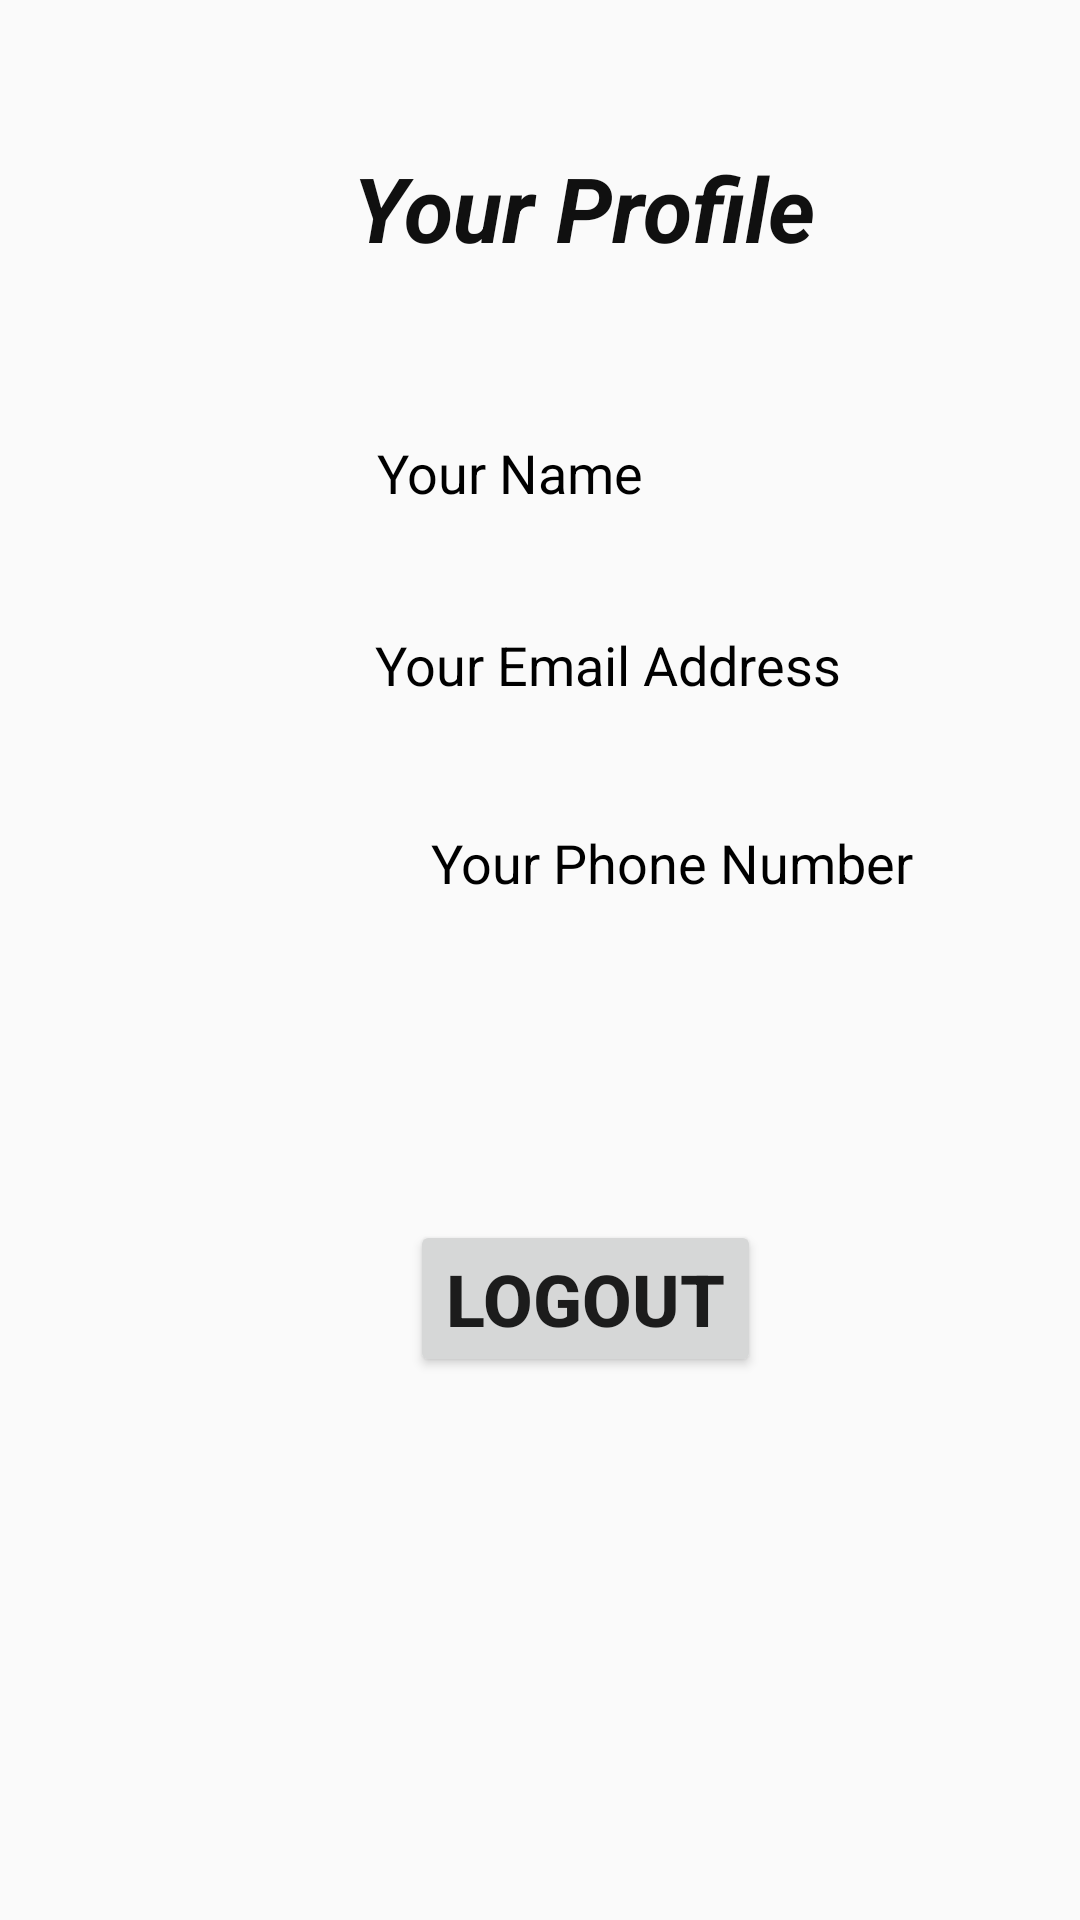

Android layout source for this screen:
<!-- AndroidManifest.xml: application theme AppTheme -->
<!-- res/layout/activity_main_guardian_page.xml -->
<?xml version="1.0" encoding="utf-8"?>
<androidx.constraintlayout.widget.ConstraintLayout xmlns:android="http://schemas.android.com/apk/res/android"
    xmlns:app="http://schemas.android.com/apk/res-auto"
    xmlns:tools="http://schemas.android.com/tools"
    android:layout_width="match_parent"
    android:layout_height="match_parent"
    tools:context=".mainGuardianPage">


    <TextView
        android:id="@+id/textView2"
        android:layout_width="wrap_content"
        android:layout_height="wrap_content"
        android:layout_marginStart="143dp"
        android:layout_marginLeft="143dp"
        android:layout_marginTop="49dp"
        android:layout_marginEnd="114dp"
        android:layout_marginRight="114dp"
        android:text="Your Profile"
        android:textColor="#101010"
        android:textSize="30sp"
        android:textStyle="bold|italic"
        app:layout_constraintEnd_toEndOf="parent"
        app:layout_constraintStart_toStartOf="parent"
        app:layout_constraintTop_toTopOf="parent" />

    <TextView
        android:id="@+id/fname"
        android:layout_width="186dp"
        android:layout_height="45dp"
        android:layout_marginStart="34dp"
        android:layout_marginLeft="34dp"
        android:layout_marginTop="56dp"
        android:layout_marginEnd="56dp"
        android:layout_marginRight="56dp"
        android:height="30dp"
        android:hint="Your Name "
        android:textColor="@android:color/black"
        android:textColorHint="@android:color/black"
        android:textSize="18sp"
        app:layout_constraintEnd_toEndOf="parent"
        app:layout_constraintStart_toEndOf="@+id/imageView8"
        app:layout_constraintTop_toBottomOf="@+id/textView2" />

    <TextView
        android:id="@+id/femail"
        android:layout_width="188dp"
        android:layout_height="47dp"
        android:layout_marginStart="33dp"
        android:layout_marginLeft="33dp"
        android:layout_marginTop="19dp"
        android:layout_marginEnd="54dp"
        android:layout_marginRight="54dp"
        android:hint="Your Email Address"
        android:textColor="@android:color/black"
        android:textColorHint="@android:color/black"
        android:textSize="18sp"
        app:layout_constraintEnd_toEndOf="parent"
        app:layout_constraintStart_toEndOf="@+id/imageView8"
        app:layout_constraintTop_toBottomOf="@+id/fname" />

    <TextView
        android:id="@+id/fphone"
        android:layout_width="188dp"
        android:layout_height="44dp"
        android:layout_marginStart="169dp"
        android:layout_marginLeft="169dp"
        android:layout_marginTop="19dp"
        android:layout_marginEnd="54dp"
        android:layout_marginRight="54dp"
        android:hint="Your Phone Number "
        android:textColor="@android:color/black"
        android:textColorHint="@android:color/black"
        android:textSize="18sp"
        app:layout_constraintEnd_toEndOf="parent"
        app:layout_constraintStart_toStartOf="parent"
        app:layout_constraintTop_toBottomOf="@+id/femail" />

    <ImageView
        android:id="@+id/imageView8"
        android:layout_width="99dp"
        android:layout_height="90dp"
        app:srcCompat="@mipmap/ic_launcher"
        tools:layout_editor_absoluteX="37dp"
        tools:layout_editor_absoluteY="185dp" />

    <Button
        android:id="@+id/button"
        android:layout_width="wrap_content"
        android:layout_height="wrap_content"
        android:layout_marginStart="162dp"
        android:layout_marginLeft="162dp"
        android:layout_marginEnd="132dp"
        android:layout_marginRight="132dp"
        android:layout_marginBottom="181dp"
        android:text="LOGOUT"
        android:onClick="gLog"
        android:textSize="24sp"
        android:textStyle="bold"
        app:layout_constraintBottom_toBottomOf="parent"
        app:layout_constraintEnd_toEndOf="parent"
        app:layout_constraintStart_toStartOf="parent" />
</androidx.constraintlayout.widget.ConstraintLayout>
<!-- resources referenced by this layout -->
<resources>
  <style name="AppTheme" parent="Theme.AppCompat.Light.NoActionBar">
          
          <item name="colorPrimary">@color/colorPrimary</item>
          <item name="colorPrimaryDark">@color/colorPrimaryDark</item>
          <item name="colorAccent">@color/colorAccent</item>
      </style>
  <!-- not gathered from this repository: default colours our renderer supplied (Android Studio template values) -->
  <color name="colorPrimary">#FF6200EE</color>
  <color name="colorPrimaryDark">#FF3700B3</color>
  <color name="colorAccent">#FF03DAC5</color>
</resources>
